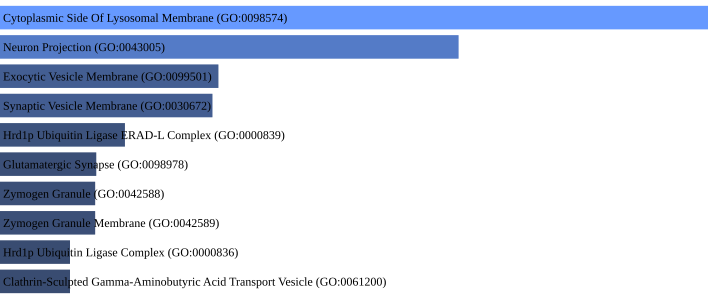

Source data for this figure (header and first rows):
term, p-value, q-value
Cytoplasmic Side Of Lysosomal Membrane (…, 0.0003221, 0.01771
Neuron Projection (GO:0043005), 0.00147, 0.04043
Exocytic Vesicle Membrane (GO:0099501), 0.006342, 0.07171
Synaptic Vesicle Membrane (GO:0030672), 0.006576, 0.07171
Hrd1p Ubiquitin Ligase ERAD-L Complex (G…, 0.0112, 0.07171
Glutamatergic Synapse (GO:0098978), 0.01334, 0.07171
Zymogen Granule (GO:0042588), 0.01343, 0.07171
Zymogen Granule Membrane (GO:0042589), 0.01343, 0.07171
Hrd1p Ubiquitin Ligase Complex (GO:00008…, 0.01565, 0.07171
Clathrin-Sculpted Gamma-Aminobutyric Aci…, 0.01565, 0.07171
Clathrin-Sculpted Gamma-Aminobutyric Aci…, 0.01565, 0.07171
NMDA Selective Glutamate Receptor Comple…, 0.01565, 0.07171
Apical Dendrite (GO:0097440), 0.02007, 0.08492
Dendrite (GO:0030425), 0.02276, 0.0894
Protein Phosphatase Type 2A Complex (GO:…, 0.03541, 0.124
Asymmetric Synapse (GO:0032279), 0.03607, 0.124
Cytoskeleton (GO:0005856), 0.04515, 0.1387
Postsynaptic Density (GO:0014069), 0.04538, 0.1387
Endocytic Vesicle Membrane (GO:0030666), 0.04977, 0.1441
